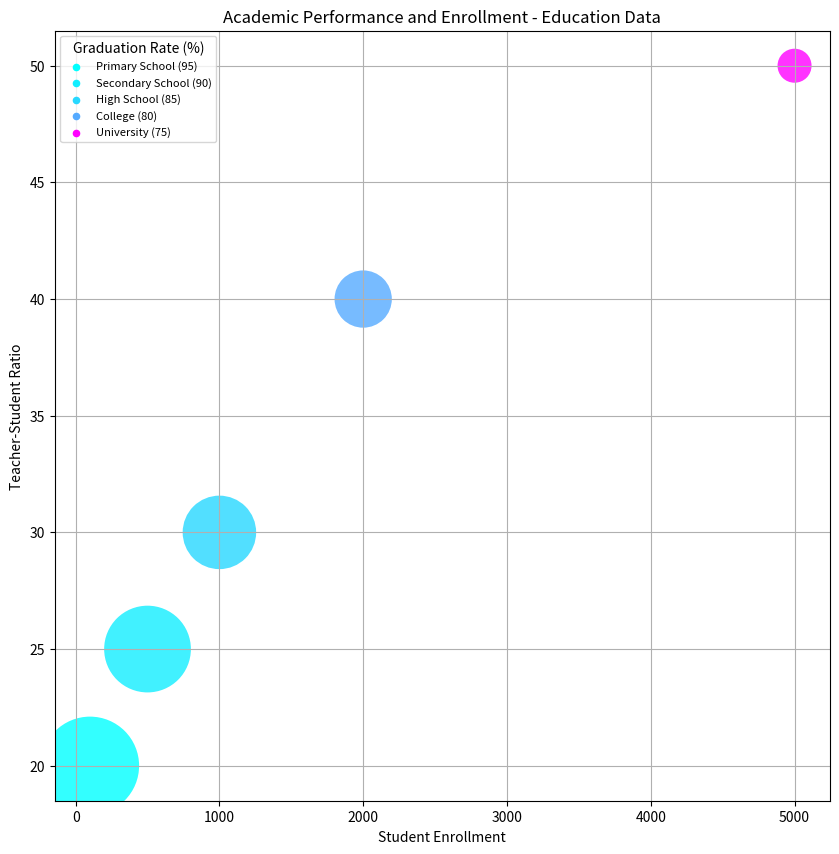

The matplotlib source for this figure: (Note: this script raises an exception after producing the figure.)
import matplotlib.pyplot as plt
from matplotlib import cm
from matplotlib.colors import Normalize
from matplotlib.collections import PathCollection
import numpy as np

data_labels = ['Student Enrollment', 'Teacher-Student Ratio', 'Graduation Rate (%)', 'Research Funding (Millions)']
data = np.array([
 [100, 20, 95, 5],
 [500, 25, 90, 8],
 [1000, 30, 85, 12],
 [2000, 40, 80, 20],
 [5000, 50, 75, 50]
])
line_labels = ['Primary School', 'Secondary School', 'High School', 'College', 'University']

fig, ax = plt.subplots(figsize=(10,10))

cmap = plt.get_cmap("cool")
norm = Normalize(vmin=min(data[:, 3]), vmax=max(data[:, 3]))

for i in range(len(data)):
    # considering data[i, 2] = bubble size, data[i, 3] = color
    line_label = f"{line_labels[i]} ({data[i, 2]})"
    ax.scatter(data[i, 0], data[i, 1], s=(data[i,2]-min(data[:,2]))/(max(data[:,2])-min(data[:,2]))*4400+600, c=cmap(norm(data[i, 3])), label=None, edgecolors='none', alpha=0.8)
    ax.scatter([], [], c=cmap(norm(data[i, 3])), s=20, label=line_label)

leg = ax.legend(title=data_labels[2], fontsize=8)
ax.grid(True)

plt.xlabel(data_labels[0])
plt.ylabel(data_labels[1])
plt.title('Academic Performance and Enrollment - Education Data')

sm = cm.ScalarMappable(cmap=cmap, norm=norm)
sm.set_array([])
cbar = plt.colorbar(sm)
cbar.set_label(data_labels[3], rotation='vertical', labelpad=15)

plt.tight_layout()
plt.savefig("/cpfs01/user/yehancheng/workspace/datasets/SimChartV2/demo/bubble/png/391_202312311429.png")
plt.close()
